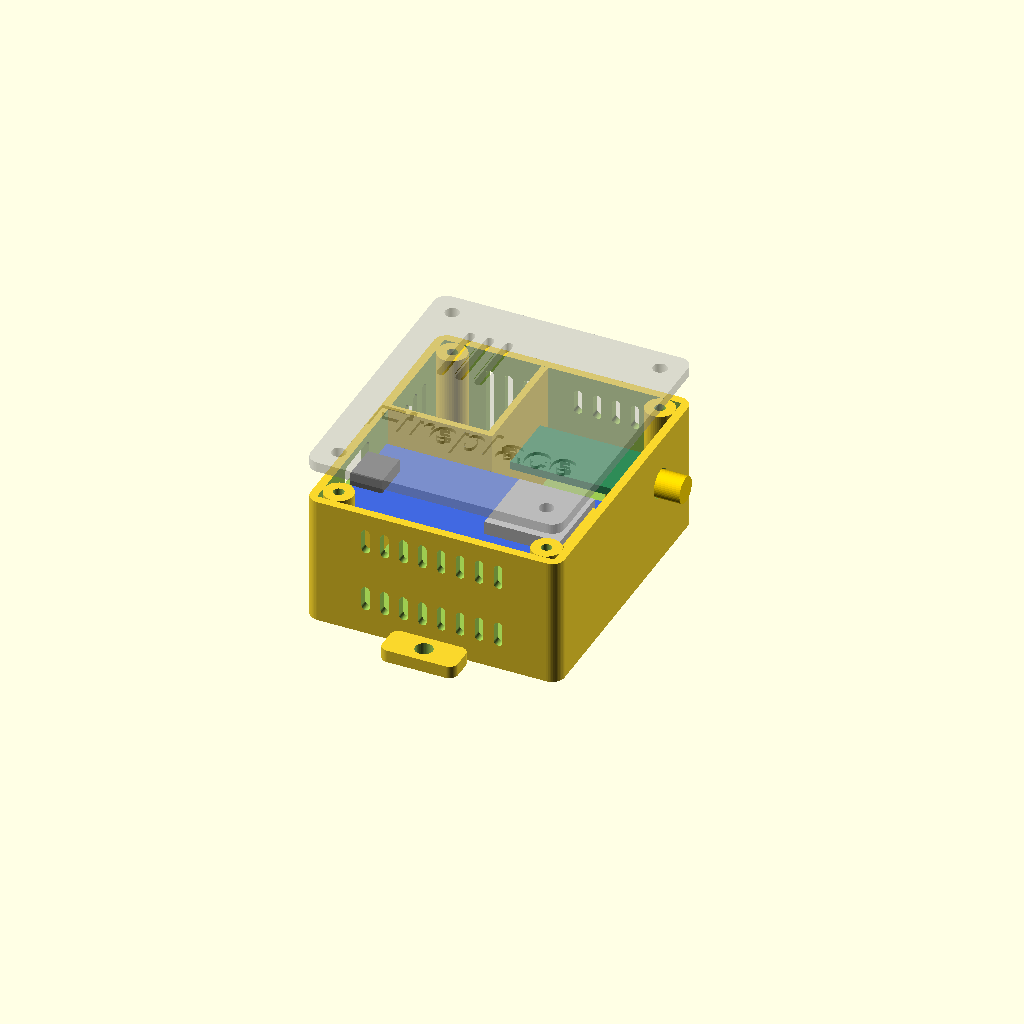
Cell 1: the model at its default parameters.
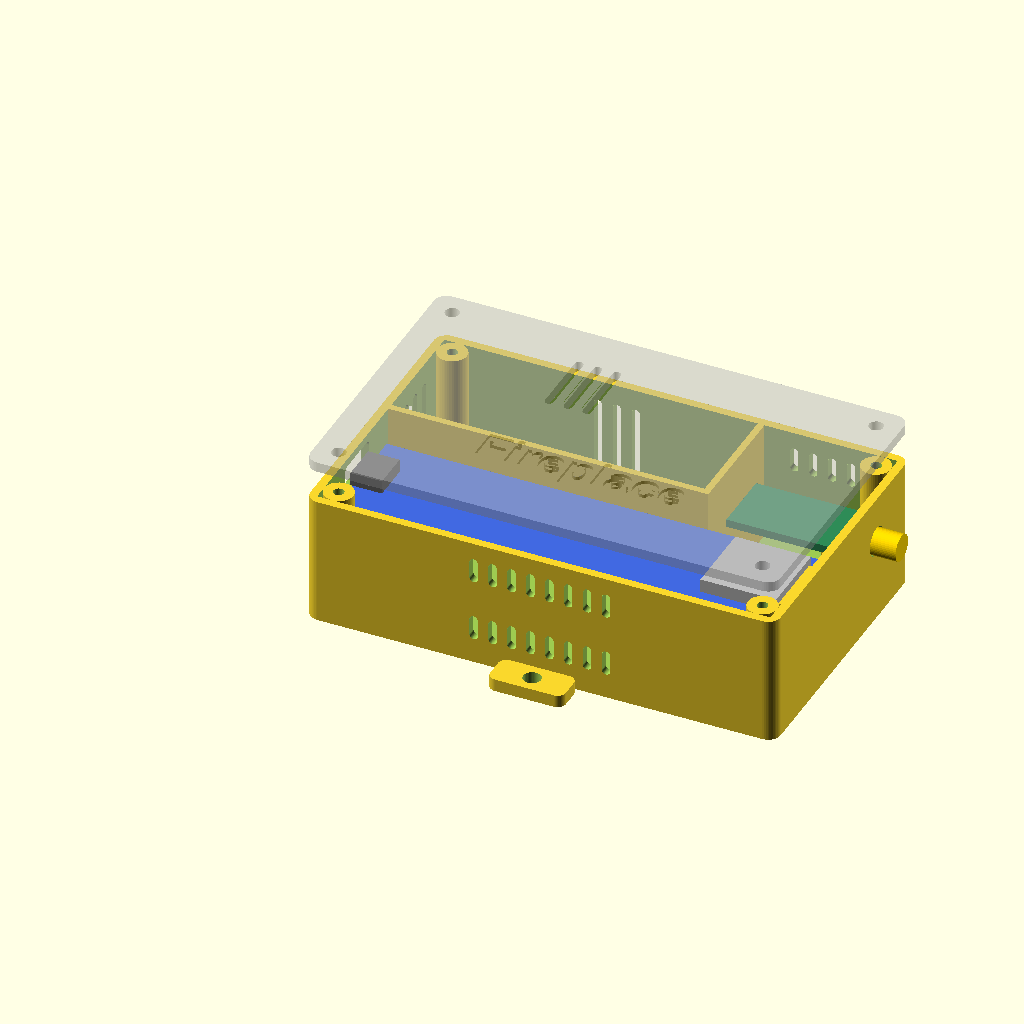
Cell 2 — esp_l set to 102.8, the other parameters unchanged.
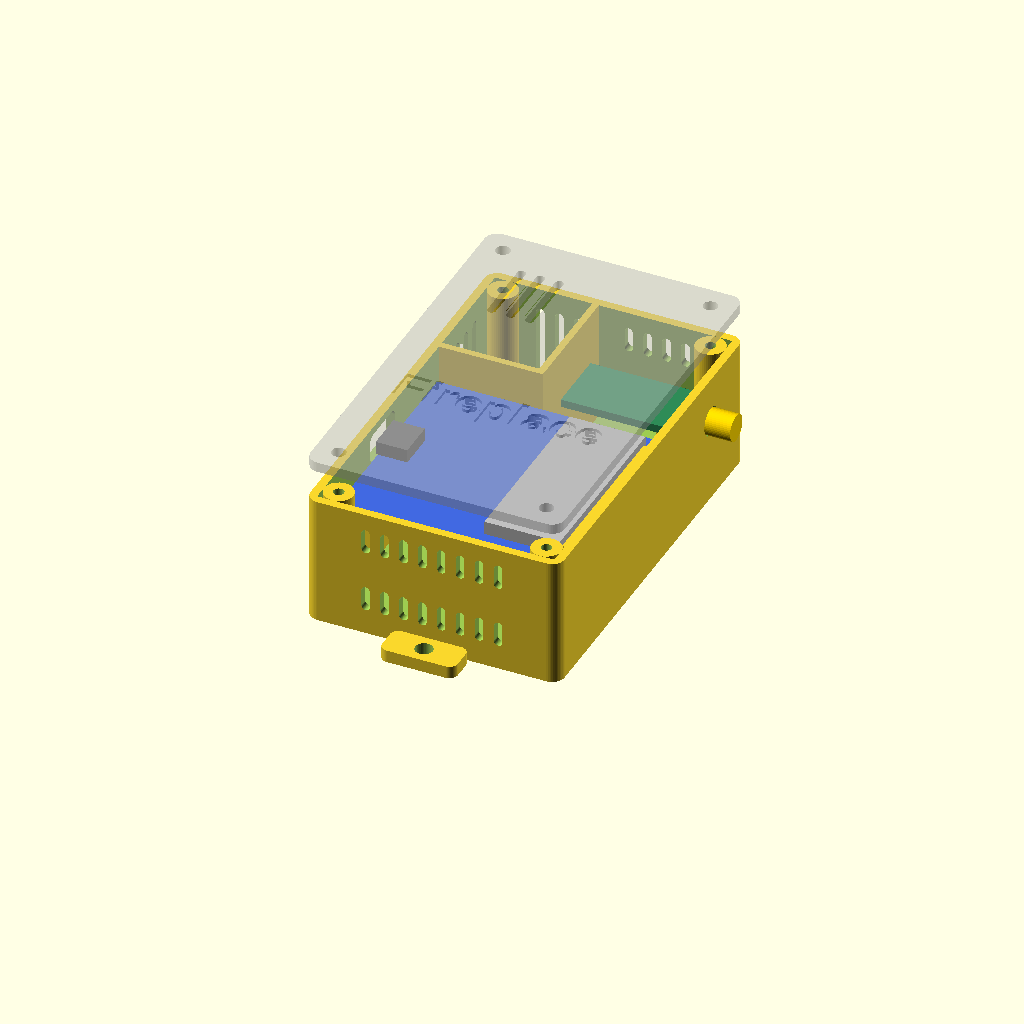
Cell 3 — esp_w set to 51.6, the other parameters unchanged.
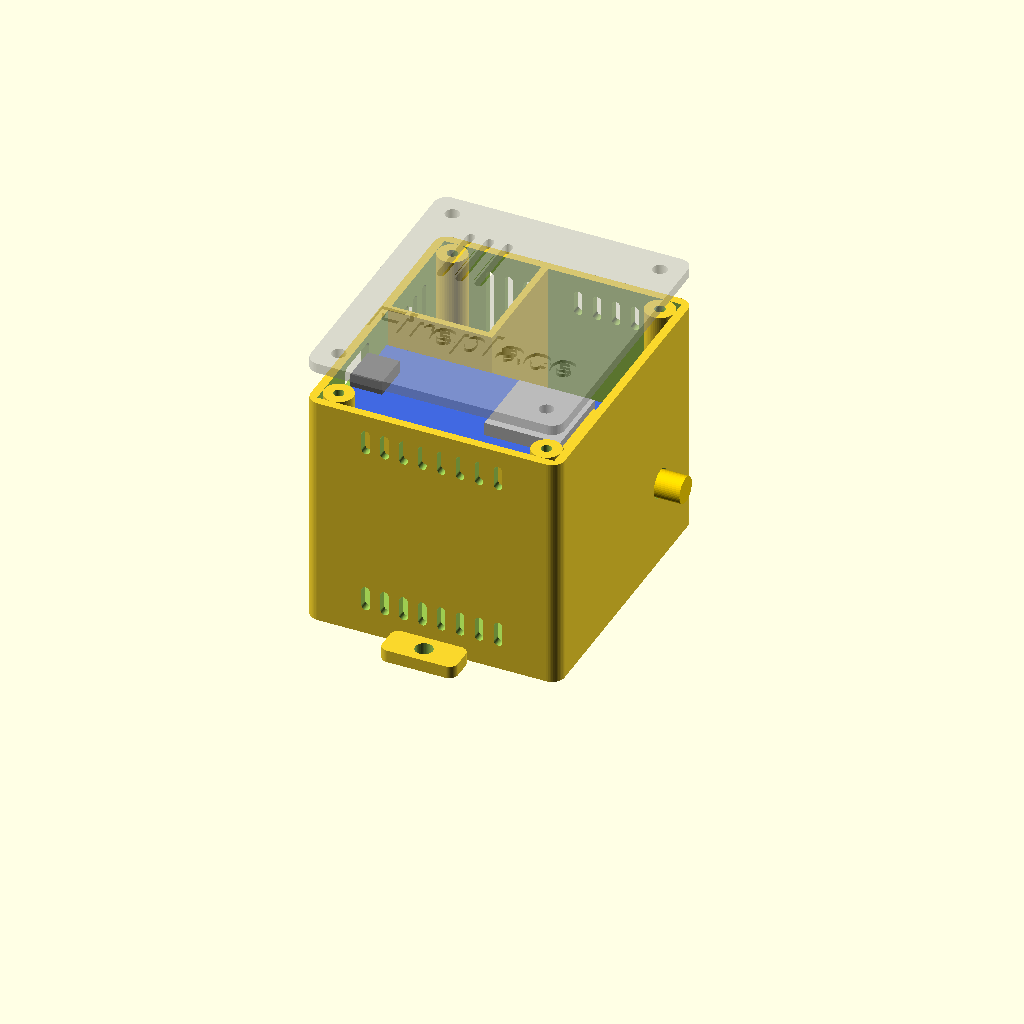
Cell 4: esp_total = 52 (everything else at default).
One fixed orthographic camera (rotation 55°, 0°, 25°; colour scheme Cornfield) for every cell.
The OpenSCAD source (case/fireplace_case.scad):
// Skytech 3301-PF ESPHome controller case
// ESP32-WROOM DevKit (38-pin, USB-C) + CC1101 (SMA) + SHT41 in a vented pocket.
//
// Export each part:  set `part` below (or -D 'part="lid"') and render (F6) -> STL.
//   base      - box, print open side up, no supports
//   lid       - flat lid with engraved text, print text side up, no supports
//   assembly  - preview with boards
//
// All sizes in mm. Measured values are marked (measured); others are guesses
// you may want to check against your parts.

part = "assembly";

/* [Boards] */
esp_l = 51.4;   // (measured)
esp_w = 25.8;   // (measured)
esp_t = 1.56;   // (measured)
esp_total = 26; // (measured) incl. pins + jumpers below, parts on top
esp_top = 4;    // tallest part above the PCB (WROOM shield / USB-C)
esp_below = esp_total - esp_t - esp_top;   // pins + jumpers under the board

cc_l = 29.2;    // (measured)
cc_w = 15.12;   // (measured)
cc_t = 1.9;     // (measured)
cc_total = 20;  // (measured)
cc_top = 3;
cc_below = cc_total - cc_t - cc_top;

sht_l = 13;     // (measured) pins are on the 10 mm edge
sht_w = 10;     // (measured)
sht_t = 1.6;
sht_hole = [2.0, 10.8];  // mounting hole centre from pin-edge corner (from photo, check)
sht_peg_d = 2.3;         // peg through the mounting hole
sht_standoff = 5;        // wires soldered on top, so nothing hangs below

/* [Connectors] */
usb_w = 12.5;       // opening for USB-C plug overmold
usb_h = 7.0;
usb_above_pcb = 1.6;  // USB-C centre above PCB top surface (connector on top side)
sma_d = 6.9;        // hole for SMA bulkhead thread (1/4"-36 = 6.35)

/* [Box] */
wall = 2.0;
floor_t = 2.0;
lid_t = 2.4;
clr = 1.0;          // gap between board edge and wall
boss_r = 3.5;       // corner screw bosses
pilot_d = 2.5;      // M3 self-tapping (or 4.0 for M3 heat-set inserts)
lid_hole_d = 3.4;
mount_tabs = true;  // screw tabs on the long sides
corner_r = 3;

/* [Text] */
label = "Fireplace";
font = "Liberation Sans:style=Bold";   // bundled with OpenSCAD
text_width = 48;    // text is scaled to this width
text_depth = 0.8;   // engraved depth (lid is lid_t thick)

$fn = 48;

// ---- layout (interior coordinates, origin = inner floor corner) ----
side_margin = 2 * boss_r + 0.5;               // keep boards clear of corner bosses
gap_y = 9;                                     // wiring room between the boards
IX = esp_l + 2 * clr + 3;                      // interior X
IY = side_margin + esp_w + gap_y + cc_w + side_margin;
board_z = esp_below;                           // ESP PCB bottom above floor
IH = board_z + esp_t + esp_top + 3;            // interior height (lid clearance)

esp_pos = [clr, side_margin, board_z];
cc_z = cc_below + 2;
cc_pos = [IX - clr - cc_l, IY - side_margin - cc_w, cc_z];

// SHT41 pocket: corner at -X/+Y, away from the ESP32 module (which is at +X)
part_t = 1.6;
pocket_x1 = cc_pos[0] - 1.5 - part_t;          // partition along X
pocket_y0 = side_margin + esp_w + 3;           // partition along Y

// SHT41 board origin = corner at the pin edge, pins facing -Y
sht_pos = [7, pocket_y0 + part_t + 2.5, 0];

OX = IX + 2 * wall;
OY = IY + 2 * wall;
OZ = floor_t + IH;

function boss_xy() = [[boss_r, boss_r], [IX - boss_r, boss_r],
                      [boss_r, IY - boss_r], [IX - boss_r, IY - boss_r]];

module rrect(x, y, h, r) {
  linear_extrude(h) offset(r) offset(-r) square([x, y]);
}

module slots(n, len, w = 2, pitch = 4.5) {   // vent slots along X, centred
  for (i = [0 : n - 1])
    translate([i * pitch - (n - 1) * pitch / 2 - w / 2, -len / 2])
      offset(w / 2 - 0.01) offset(-(w / 2 - 0.01)) square([w, len]);
}

module base() {
  difference() {
    union() {
      rrect(OX, OY, OZ, corner_r);
      if (mount_tabs)
        for (y = [-8, OY]) translate([OX / 2 - 9, y, 0])
          difference() {
            rrect(18, 8 + 0.01, 3, 2);
            translate([9, y < 0 ? 4 : 4, -1]) cylinder(d = 4.2, h = 5);
          }
    }
    // cavity
    translate([wall, wall, floor_t]) cube([IX, IY, IH + 1]);

    // USB-C on -X wall, centred on the ESP
    translate([-1, wall + esp_pos[1] + esp_w / 2,
               floor_t + board_z + esp_t + usb_above_pcb])
      rotate([0, 90, 0]) linear_extrude(wall + 2)
        offset(1.5) offset(-1.5) square([usb_h, usb_w], center = true);

    // SMA on +X wall, centred on the CC1101 edge
    translate([OX - wall - 1, wall + cc_pos[1] + cc_w / 2, floor_t + cc_z + cc_t / 2])
      rotate([0, 90, 0]) cylinder(d = sma_d, h = wall + 2);

    // vents: main compartment, -Y wall (low + high rows)
    for (z = [floor_t + 4, floor_t + IH - 10])
      translate([wall + IX / 2, wall + 1, z]) rotate([90, 0, 0])
        linear_extrude(wall + 2) translate([0, 3]) slots(8, 6);
    // vents: +Y wall over the CC1101
    translate([wall + cc_pos[0] + cc_l / 2, OY + 1, floor_t + IH - 10]) rotate([90, 0, 0])
      linear_extrude(wall + 2) translate([0, 3]) slots(5, 6);

    // vents: SHT41 pocket, -X wall and +Y wall
    translate([-1, wall + (pocket_y0 + part_t + IY - side_margin) / 2, floor_t + IH / 2])
      rotate([90, 0, 90]) linear_extrude(wall + 2) slots(4, IH - 10);
    translate([wall + (side_margin + pocket_x1) / 2, OY + 1, floor_t + IH / 2])
      rotate([90, 0, 0]) linear_extrude(wall + 2) slots(3, IH - 10);

    // screw pilot holes
    for (p = boss_xy()) translate([wall + p[0], wall + p[1], OZ - 12]) cylinder(d = pilot_d, h = 13);
  }

  translate([wall, wall, floor_t]) {
    // corner bosses
    for (p = boss_xy()) translate([p[0], p[1], 0])
      difference() {
        cylinder(r = boss_r, h = IH);
        translate([0, 0, IH - 12]) cylinder(d = pilot_d, h = 13);
      }

    // ESP supports: blocks under both short ends, between the header rows
    for (x = [esp_pos[0], esp_pos[0] + esp_l - 3])
      translate([x, esp_pos[1] + 5, 0]) cube([3, esp_w - 10, board_z]);
    // end stop at the far end keeps the USB-C port up against its opening
    translate([esp_pos[0] + esp_l, esp_pos[1] + 5, 0]) cube([clr, esp_w - 10, board_z + esp_t + 1.5]);

    // CC1101 support post near the SMA end (SMA nut holds the other side)
    translate([cc_pos[0] + cc_l - 9, cc_pos[1] + cc_w / 2 - 2.5, 0])
      cube([5, 5, cc_z]);

    // SHT41 pocket partitions (full height, sealed by the lid)
    difference() {
      union() {
        translate([0, pocket_y0, 0]) cube([pocket_x1 + part_t, part_t, IH]);
        translate([pocket_x1, pocket_y0, 0]) cube([part_t, IY - pocket_y0, IH]);
      }
      // wire pass-through near the floor
      translate([pocket_x1 / 2 - 3, pocket_y0 - 1, -1]) cube([6, part_t + 2, 6]);
    }

    // SHT41: lies flat, sensor up under the lid vents, pin edge toward the
    // wire pass-through. Peg goes through the board's corner mounting hole.
    translate(sht_pos) {
      translate([sht_hole[0], sht_hole[1], 0]) {
        cylinder(d = 4.5, h = sht_standoff);
        cylinder(d = sht_peg_d, h = sht_standoff + sht_t + 1);
      }
      translate([sht_w - 2, sht_hole[1], 0]) cylinder(d = 3.5, h = sht_standoff);  // rest pad
    }
  }
}

module lid_text() {
  translate([OX / 2, side_margin / 2 + wall + esp_w / 2 + 2, lid_t - text_depth])
    linear_extrude(text_depth + 1)
      resize([text_width, 0], auto = true)
        text(label, font = font, halign = "center", valign = "center", size = 10);
}

module lid() {
  difference() {
    rrect(OX, OY, lid_t, corner_r);
    for (p = boss_xy()) translate([wall + p[0], wall + p[1], -1]) cylinder(d = lid_hole_d, h = lid_t + 2);
    // vents over the SHT41 pocket
    translate([wall + (side_margin + pocket_x1) / 2, wall + (pocket_y0 + part_t + IY - side_margin) / 2, -1])
      linear_extrude(lid_t + 2) slots(3, IY - pocket_y0 - side_margin - 4);
    lid_text();
  }
}

module boards() {
  translate([wall, wall, floor_t]) {
    color("royalblue") translate(esp_pos) cube([esp_l, esp_w, esp_t]);
    color("silver") translate(esp_pos + [esp_l - 18, 4, esp_t]) cube([18, esp_w - 8, 3.2]);
    color("dimgray") translate(esp_pos + [-0.5, esp_w / 2 - 4.5, esp_t]) cube([7.5, 9, 3.2]);
    color("seagreen") translate(cc_pos) cube([cc_l, cc_w, cc_t]);
    color("purple") translate(sht_pos + [0, 0, sht_standoff]) cube([sht_w, sht_l, sht_t]);
    color("gold") translate(cc_pos + [cc_l, cc_w / 2, cc_t / 2]) rotate([0, 90, 0]) cylinder(d = 6.35, h = 9);
  }
}

if (part == "base") base();
else if (part == "lid") lid();
else {
  base();
  boards();
  %translate([0, 0, OZ + 8]) lid();
}

echo(str("Outer size: ", OX, " x ", OY, " x ", OZ + lid_t, " mm"));
Parameter table extracted from the source (name, type, default, range or options):
part: string, default "assembly"
esp_l: number, default 51.4
esp_w: number, default 25.8
esp_t: number, default 1.56
esp_total: number, default 26
esp_top: number, default 4
cc_l: number, default 29.2
cc_w: number, default 15.12
cc_t: number, default 1.9
cc_total: number, default 20
cc_top: number, default 3
sht_l: number, default 13
sht_w: number, default 10
sht_t: number, default 1.6
sht_hole: vector, default [2, 10.8]
sht_peg_d: number, default 2.3
sht_standoff: number, default 5
usb_w: number, default 12.5
usb_h: number, default 7
usb_above_pcb: number, default 1.6
sma_d: number, default 6.9
wall: number, default 2
floor_t: number, default 2
lid_t: number, default 2.4
clr: number, default 1
boss_r: number, default 3.5
pilot_d: number, default 2.5
lid_hole_d: number, default 3.4
mount_tabs: bool, default true
corner_r: number, default 3
label: string, default "Fireplace"
font: string, default "Liberation Sans:style=Bold"
text_width: number, default 48
text_depth: number, default 0.8
gap_y: number, default 9
part_t: number, default 1.6
